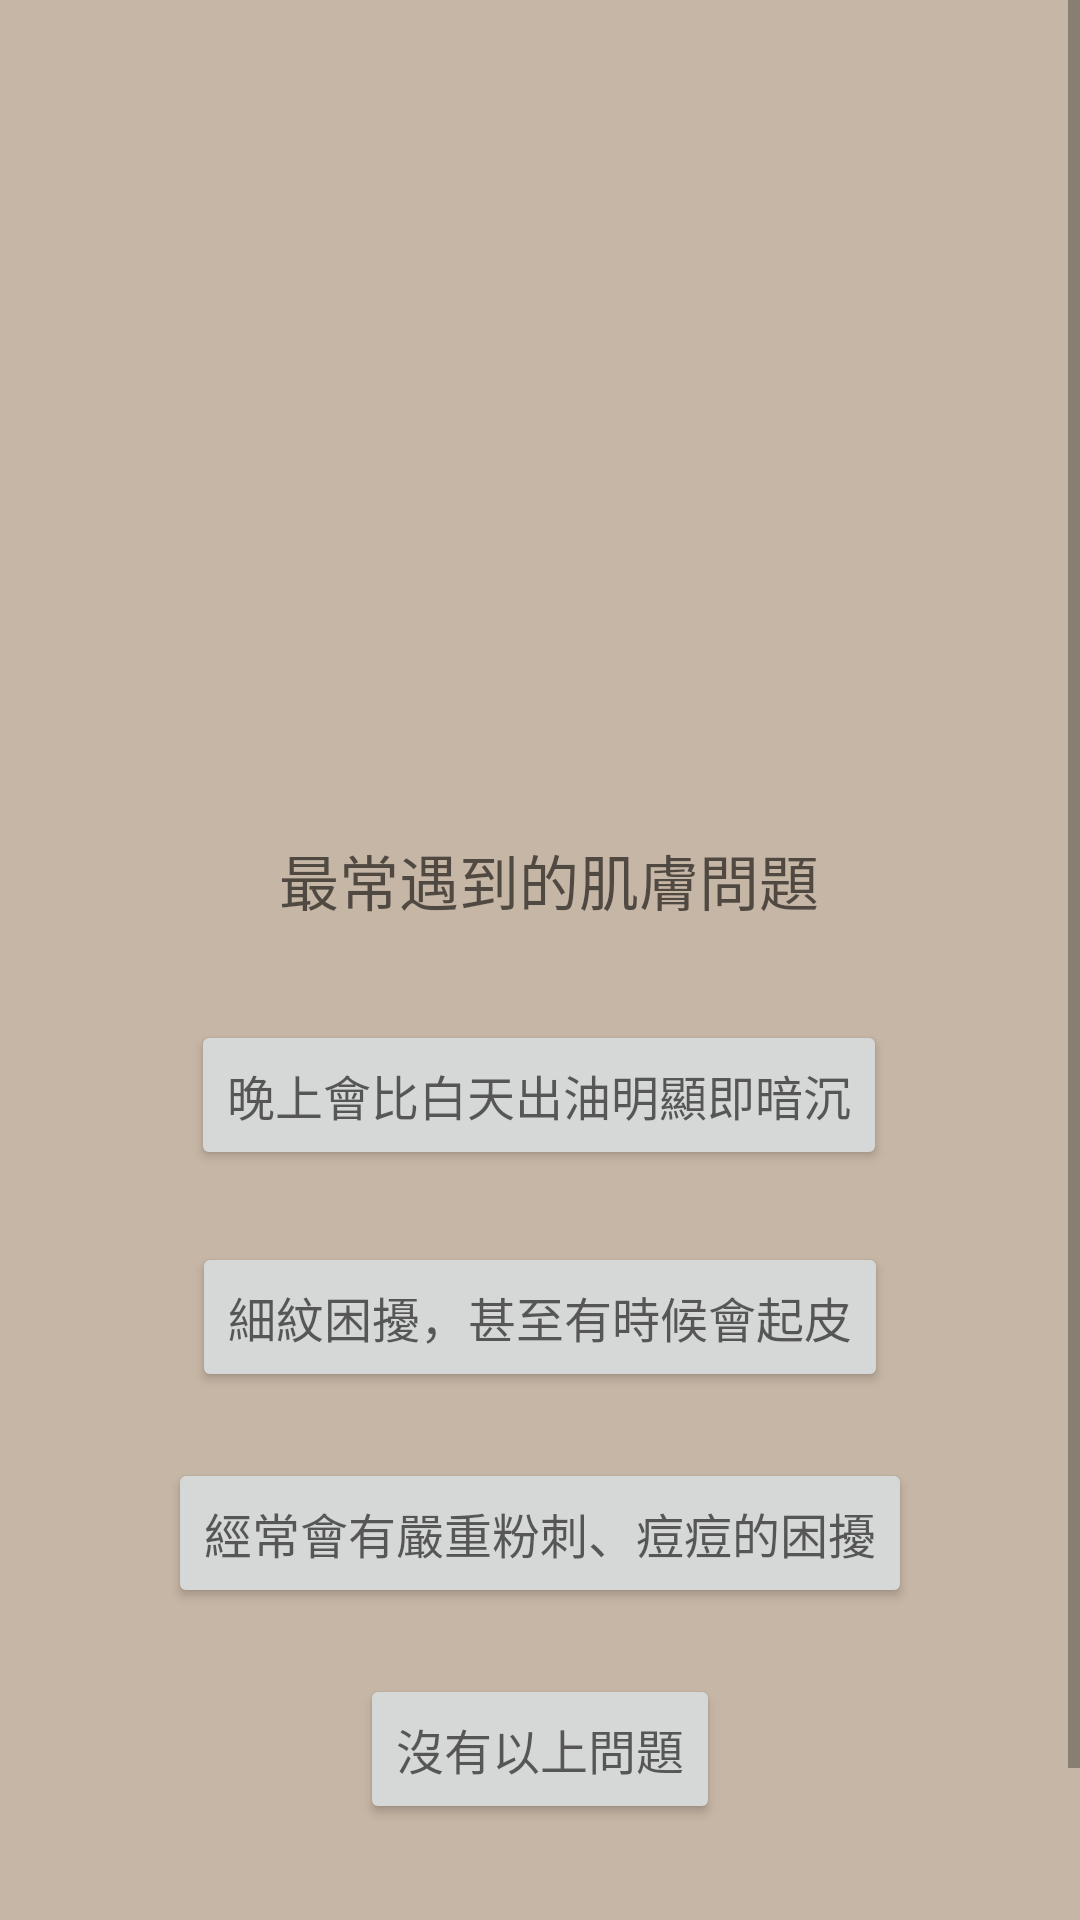

The Android layout XML behind this screen, and the referenced resources:
<!-- AndroidManifest.xml: application theme Theme.Demo -->
<!-- res/layout/activity_skin_discuss_q4.xml -->
<?xml version="1.0" encoding="utf-8"?>
<androidx.constraintlayout.widget.ConstraintLayout xmlns:android="http://schemas.android.com/apk/res/android"
    xmlns:app="http://schemas.android.com/apk/res-auto"
    xmlns:tools="http://schemas.android.com/tools"
    android:layout_width="match_parent"
    android:layout_height="match_parent"
    tools:context=".skin_discuss_q4"
    android:background="#c6b6a5">

<ScrollView
    android:layout_width="match_parent"
    android:layout_height="match_parent">

    <LinearLayout
        android:layout_width="380dp"
        android:layout_height="wrap_content"
        android:layout_marginHorizontal="10dp"
        android:layout_gravity="center"
        app:layout_constraintBottom_toBottomOf="parent"
        app:layout_constraintEnd_toEndOf="parent"
        app:layout_constraintStart_toStartOf="parent"
        app:layout_constraintTop_toTopOf="parent">

        <androidx.constraintlayout.widget.ConstraintLayout
            android:layout_width="match_parent"
            android:layout_height="750dp">

            <ImageView
                android:id="@+id/q4pic"
                android:layout_width="303dp"
                android:layout_height="210dp"
                android:layout_marginTop="110dp"
                android:src="@drawable/discuss4"
                app:layout_constraintEnd_toEndOf="parent"
                app:layout_constraintStart_toStartOf="parent"
                app:layout_constraintTop_toTopOf="parent"/>

            <TextView
                android:id="@+id/textView5"
                android:layout_width="wrap_content"
                android:layout_height="wrap_content"
                android:hint="@string/SkinDiscuss_q4"
                android:textSize="20sp"
                app:layout_constraintBottom_toBottomOf="parent"
                app:layout_constraintEnd_toEndOf="parent"
                app:layout_constraintHorizontal_bias="0.515"
                app:layout_constraintStart_toStartOf="parent"
                app:layout_constraintTop_toTopOf="parent"
                app:layout_constraintVertical_bias="0.463" />

            <Button
                android:id="@+id/button21"
                android:layout_width="wrap_content"
                android:layout_height="50dp"
                android:layout_marginTop="32dp"
                android:hint="@string/SkinDiscuss_a41"
                android:textSize="16sp"
                app:layout_constraintEnd_toEndOf="parent"
                app:layout_constraintHorizontal_bias="0.498"
                app:layout_constraintStart_toStartOf="parent"
                app:layout_constraintTop_toBottomOf="@+id/textView5" />

            <Button
                android:id="@+id/button22"
                android:layout_width="wrap_content"
                android:layout_height="50dp"
                android:layout_marginTop="24dp"
                android:hint="@string/SkinDiscuss_a42"
                android:textSize="16sp"
                app:layout_constraintEnd_toEndOf="parent"
                app:layout_constraintStart_toStartOf="parent"
                app:layout_constraintTop_toBottomOf="@+id/button21" />

            <Button
                android:id="@+id/button23"
                android:layout_width="wrap_content"
                android:layout_height="50dp"
                android:layout_marginTop="22dp"
                android:hint="@string/SkinDiscuss_a43"
                android:textSize="16sp"
                app:layout_constraintEnd_toEndOf="parent"
                app:layout_constraintStart_toStartOf="parent"
                app:layout_constraintTop_toBottomOf="@+id/button22" />

            <Button
                android:id="@+id/button24"
                android:layout_width="wrap_content"
                android:layout_height="50dp"
                android:layout_marginTop="22dp"
                android:hint="@string/SkinDiscuss_a44"
                android:textSize="16sp"
                app:layout_constraintEnd_toEndOf="parent"
                app:layout_constraintStart_toStartOf="parent"
                app:layout_constraintTop_toBottomOf="@+id/button23" />

        </androidx.constraintlayout.widget.ConstraintLayout>
    </LinearLayout>

</ScrollView>

</androidx.constraintlayout.widget.ConstraintLayout>
<!-- resources referenced by this layout -->
<resources>
  <string name="SkinDiscuss_a41">晚上會比白天出油明顯即暗沉</string>
  <string name="SkinDiscuss_a42">細紋困擾，甚至有時候會起皮</string>
  <string name="SkinDiscuss_a43">經常會有嚴重粉刺、痘痘的困擾</string>
  <string name="SkinDiscuss_a44">沒有以上問題</string>
  <string name="SkinDiscuss_q4">最常遇到的肌膚問題</string>
  <style name="Theme.Demo" parent="Theme.MaterialComponents.DayNight.NoActionBar">
          
          <item name="colorPrimary">@color/breidge_1</item>
          <item name="colorPrimaryVariant">@color/breidge_2</item>
          <item name="colorOnPrimary">@color/white</item>
          
          <item name="android:statusBarColor">?attr/colorPrimaryVariant</item>
          
      </style>
  <color name="breidge_1">#E4DCD4</color>
  <color name="breidge_2">#E0DCD2</color>
  <color name="white">#FFFFFFFF</color>
</resources>
